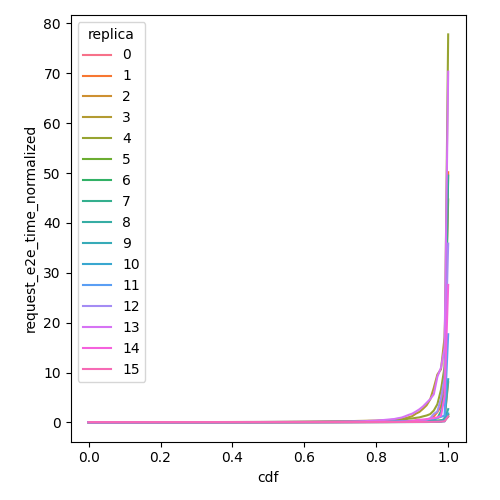

The table this chart was drawn from, first rows:
cdf, request_e2e_time_normalized, replica
0.0, 0.03713, 0
0.01, 0.0374, 0
0.02, 0.03749, 0
0.03, 0.03763, 0
0.04, 0.03776, 0
0.05, 0.03788, 0
0.06, 0.03801, 0
0.07, 0.03818, 0
0.08, 0.03832, 0
0.09, 0.03841, 0
0.1, 0.03852, 0
0.11, 0.03868, 0
0.12, 0.03889, 0
0.13, 0.03906, 0
0.14, 0.03917, 0
0.15, 0.03941, 0
0.16, 0.03951, 0
0.17, 0.03971, 0
0.18, 0.03989, 0
0.19, 0.04009, 0
0.2, 0.04026, 0
0.21, 0.0405, 0
0.22, 0.04069, 0
0.23, 0.04089, 0
0.24, 0.04109, 0
0.25, 0.0413, 0
0.26, 0.0415, 0
0.27, 0.04165, 0
0.28, 0.04191, 0
0.29, 0.04214, 0
0.3, 0.04231, 0
0.31, 0.0426, 0
0.32, 0.04275, 0
0.33, 0.04298, 0
0.34, 0.04321, 0
0.35, 0.04364, 0
0.36, 0.04382, 0
0.37, 0.04404, 0
0.38, 0.04429, 0
0.39, 0.04459, 0
0.4, 0.04497, 0
0.41, 0.04536, 0
0.42, 0.04568, 0
0.43, 0.04588, 0
0.44, 0.04625, 0
0.45, 0.04671, 0
0.46, 0.04698, 0
0.47, 0.04742, 0
0.48, 0.04779, 0
0.49, 0.04821, 0
0.5, 0.04859, 0
0.51, 0.04888, 0
0.52, 0.04926, 0
0.53, 0.04976, 0
0.54, 0.05007, 0
0.55, 0.05058, 0
0.56, 0.0511, 0
0.57, 0.05156, 0
0.58, 0.05195, 0
0.59, 0.05234, 0
... 1,556 more rows
